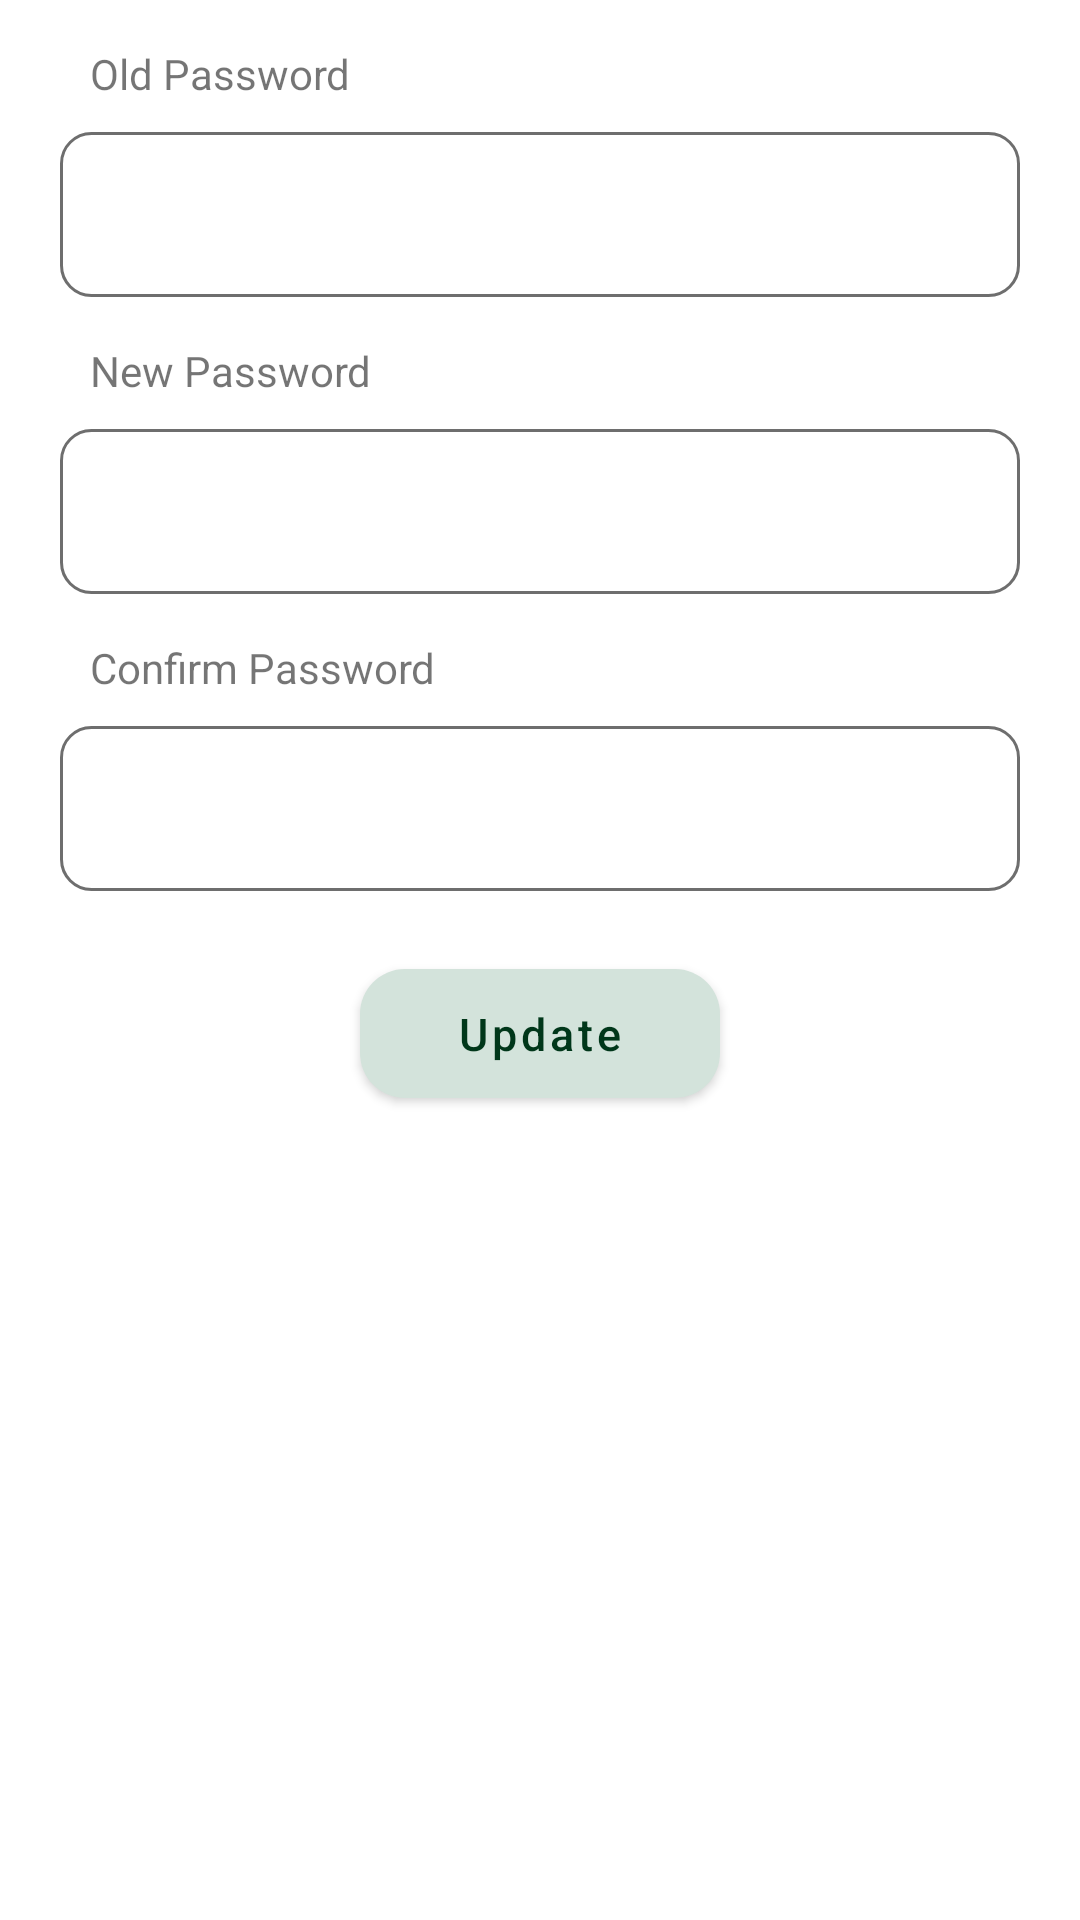

Here is an Android app screen rendered from its layout file. Give the layout XML and the strings, colors and styles it references.
<!-- AndroidManifest.xml: application theme Theme.CableNetAdmin -->
<!-- res/layout/fragment_change_password.xml -->
<?xml version="1.0" encoding="utf-8"?>
<LinearLayout xmlns:android="http://schemas.android.com/apk/res/android"
    xmlns:app="http://schemas.android.com/apk/res-auto"
    android:layout_width="match_parent"
    android:layout_height="match_parent"
    android:orientation="vertical">


    <TextView
        android:layout_width="wrap_content"
        android:layout_height="wrap_content"
        android:layout_marginStart="20dp"
        android:layout_marginTop="15dp"
        android:paddingStart="10dp"
        android:text="Old Password" />


    <EditText
        android:layout_width="match_parent"
        android:layout_height="wrap_content"
        android:layout_marginStart="20dp"
        android:layout_marginTop="10dp"
        android:layout_marginEnd="20dp"
        android:background="@drawable/bg_edt"
        android:fontFamily="@font/roboto_regular"
        android:imeOptions="actionNext"
        android:inputType="textPassword"
        android:paddingStart="10dp"
        android:paddingEnd="10dp">

    </EditText>

    <TextView
        android:layout_width="wrap_content"
        android:layout_height="wrap_content"
        android:layout_marginStart="20dp"
        android:layout_marginTop="15dp"
        android:paddingStart="10dp"
        android:text="New Password" />

    <EditText

        android:layout_width="match_parent"
        android:layout_height="wrap_content"
        android:layout_marginStart="20dp"
        android:layout_marginTop="10dp"
        android:layout_marginEnd="20dp"
        android:background="@drawable/bg_edt"
        android:imeOptions="actionDone"
        android:inputType="textPassword"
        android:paddingStart="10dp" />


    <TextView
        android:layout_width="wrap_content"
        android:layout_height="wrap_content"
        android:layout_marginStart="20dp"
        android:layout_marginTop="15dp"
        android:paddingStart="10dp"
        android:text="Confirm Password" />

    <EditText

        android:layout_width="match_parent"
        android:layout_height="wrap_content"
        android:layout_marginStart="20dp"
        android:layout_marginTop="10dp"
        android:layout_marginEnd="20dp"
        android:background="@drawable/bg_edt"
        android:imeOptions="actionDone"
        android:inputType="textPassword"
        android:paddingStart="10dp" />

    <com.google.android.material.button.MaterialButton
        android:layout_width="120dp"
        android:layout_height="55dp"
        android:layout_gravity="center"
        android:layout_marginTop="20dp"
        android:text="Update"
        android:textAllCaps="false"
        android:textColor="@color/colorPrimaryDark"
        android:textSize="15sp"
        app:backgroundTint="@color/lightGreen"
        app:cornerRadius="15dp">

    </com.google.android.material.button.MaterialButton>


</LinearLayout>
<!-- resources referenced by this layout -->
<resources>
  <color name="colorPrimaryDark">#00371A</color>
  <color name="lightGreen">#D3E3DB</color>
  <!-- drawable bg_edt (drawable) -->
  <?xml version="1.0" encoding="utf-8"?>
  <shape xmlns:android="http://schemas.android.com/apk/res/android"
      android:shape="rectangle">
      <corners android:radius="10dp" />
      <stroke
          android:width="1dp"
          android:color="@color/androidGrey" />
  
      <size
          android:width="0dp"
          android:height="55dp" />
  
  
  </shape>
  <style name="Theme.CableNetAdmin" parent="Theme.MaterialComponents.DayNight.NoActionBar">
          
          <item name="colorPrimary">@color/colorPrimaryLight</item>
          <item name="colorPrimaryVariant">@color/colorPrimaryDark</item>
          <item name="colorOnPrimary">@color/black</item>
          
          <item name="colorSecondary">@color/colorPrimaryLight</item>
          <item name="colorSecondaryVariant">@color/colorPrimaryLight</item>
          <item name="colorOnSecondary">@color/black</item>
          
          <item name="android:statusBarColor" tools:targetApi="l">?attr/colorPrimaryVariant</item>
          
      </style>
  <color name="androidGrey">#6E6E6E</color>
  <color name="colorPrimaryLight">#009F52</color>
  <color name="black">#FF000000</color>
</resources>
